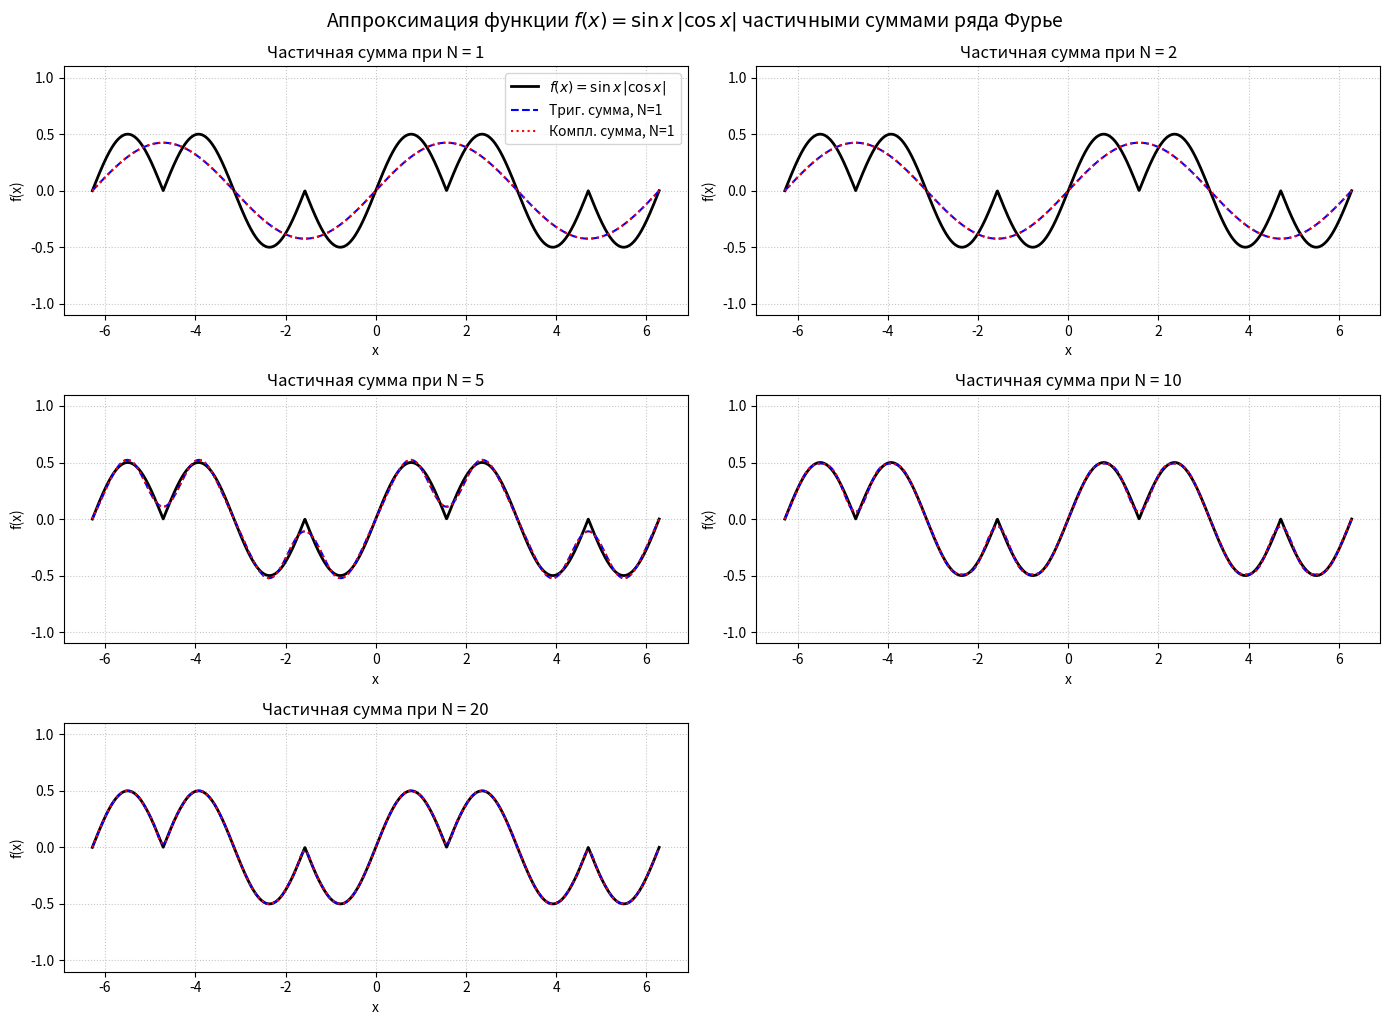

Here is the Python script that generated this plot:
import numpy as np
import matplotlib.pyplot as plt

def f_original(x):
    """Исходная функция: f(x) = sin(x) * |cos(x)|"""
    return np.sin(x) * np.abs(np.cos(x))

def fourier_coeffs_analytic(N):
    """
    Аналитически вычисляет коэффициенты Фурье для f(x) = sin(x) * |cos(x)|
    на интервале [-π, π] (период 2π).
    
    Возвращает:
        a0: float (всегда 0)
        an: массив a_0, a_1, ..., a_N (все нули)
        bn: массив b_0, b_1, ..., b_N
        cn: массив c_{-N}, ..., c_0, ..., c_N (длина 2N+1)
    """
    # Инициализация
    an = np.zeros(N + 1)
    bn = np.zeros(N + 1)
    a0 = 0.0
    bn[0] = 0.0  # b0 не используется, но для согласованности

    # Вычисление b_n для n = 1 ... N
    for n in range(1, N + 1):
        if n == 2:
            bn[n] = 0.0
        else:
            bn[n] = (4.0 / (np.pi * (4 - n**2))) * np.sin(n * np.pi / 2.0)
        an[n] = 0.0  # функция нечётная

    # Комплексные коэффициенты c_n для n = -N ... N
    cn = np.zeros(2 * N + 1, dtype=complex)
    cn[N] = a0 / 2.0  # c_0 = 0

    for n in range(1, N + 1):
        c_pos = -1j * bn[n] / 2.0      # c_n = -i b_n / 2
        c_neg = 1j * bn[n] / 2.0       # c_{-n} = conjugate(c_n) = +i b_n / 2 (т.к. b_n веществен)
        cn[N + n] = c_pos
        cn[N - n] = c_neg

    return a0, an, bn, cn

def partial_sum_trig(x, a0, an, bn, N):
    """Тригонометрическая частичная сумма до N-й гармоники"""
    result = np.full_like(x, a0 / 2.0, dtype=float)
    for n in range(1, N + 1):
        result += an[n] * np.cos(n * x) + bn[n] * np.sin(n * x)
    return result

def partial_sum_complex(x, cn, N):
    """Комплексная частичная сумма до N-й гармоники"""
    result = np.zeros_like(x, dtype=complex)
    for k in range(-N, N + 1):
        idx = k + N
        result += cn[idx] * np.exp(1j * k * x)
    return result.real  # мнимая часть должна быть ~0

# --------------------------
# Основной блок визуализации
# --------------------------
if __name__ == "__main__":
    # Диапазон построения: два периода для лучшей видимости
    x_plot = np.linspace(-2 * np.pi, 2 * np.pi, 2000)
    f_true = f_original(x_plot)

    N_values = [1, 2, 5, 10, 20]
    plt.figure(figsize=(14, 10))

    for i, N in enumerate(N_values, 1):
        a0, an, bn, cn = fourier_coeffs_analytic(N)
        F_N = partial_sum_trig(x_plot, a0, an, bn, N)
        G_N = partial_sum_complex(x_plot, cn, N)

        plt.subplot(3, 2, i)
        plt.plot(x_plot, f_true, 'k-', linewidth=2, label=r'$f(x) = \sin x \, |\cos x|$')
        plt.plot(x_plot, F_N, 'b--', linewidth=1.5, label=f'Триг. сумма, N={N}')
        plt.plot(x_plot, G_N, 'r:', linewidth=1.5, label=f'Компл. сумма, N={N}')
        plt.title(f'Частичная сумма при N = {N}', fontsize=12)
        plt.xlabel('x')
        plt.ylabel('f(x)')
        plt.ylim(-1.1, 1.1)
        plt.grid(True, linestyle=':', alpha=0.7)
        if i == 1:
            plt.legend(loc='upper right')

    plt.tight_layout()
    plt.suptitle(r'Аппроксимация функции $f(x) = \sin x \, |\cos x|$ частичными суммами ряда Фурье', y=1.02, fontsize=14)
    plt.show()